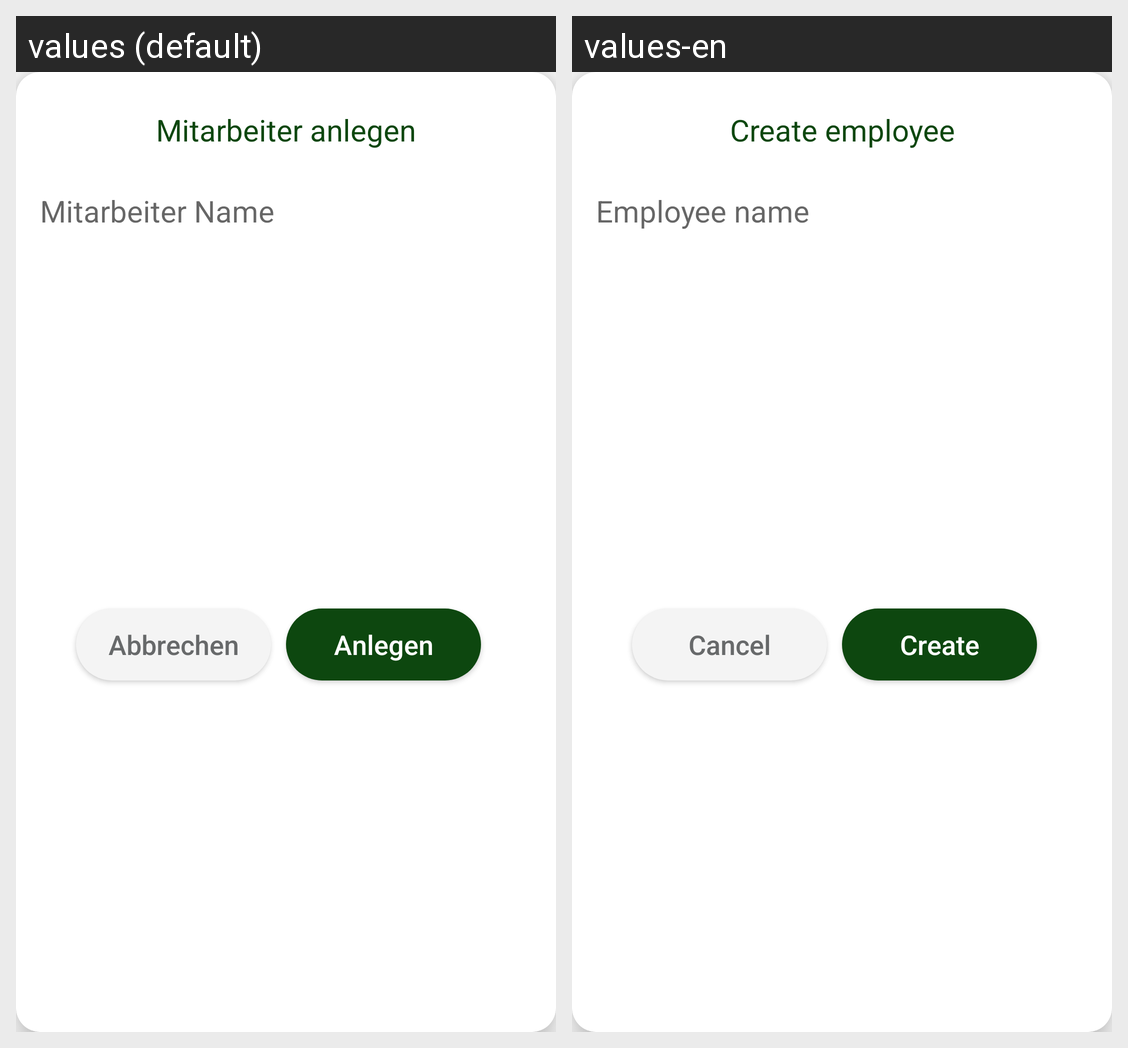

The same Android screen rendered under two of its app's locales, left to right. List the strings drawn on it with the default value and each locale's translation.
Android screen res/layout/dialog_add_employee.xml rendered under 2 locales, left to right: values (default), values-en. Device: Nexus 5 (rendered at 1080×1920; each locale shown at half size, 540×960, under a caption strip naming it); theme Theme.MyApplication.
Strings drawn on this screen, with the default value and each locale's value (text and hints the layout hard-codes, and strings that could not be matched under every locale, appear in the picture but are not listed):

create_employee
  values: Mitarbeiter anlegen
  values-en: Create employee

employee_name
  values: Mitarbeiter Name
  values-en: Employee name

cancel
  values: Abbrechen
  values-en: Cancel

create
  values: Anlegen
  values-en: Create
